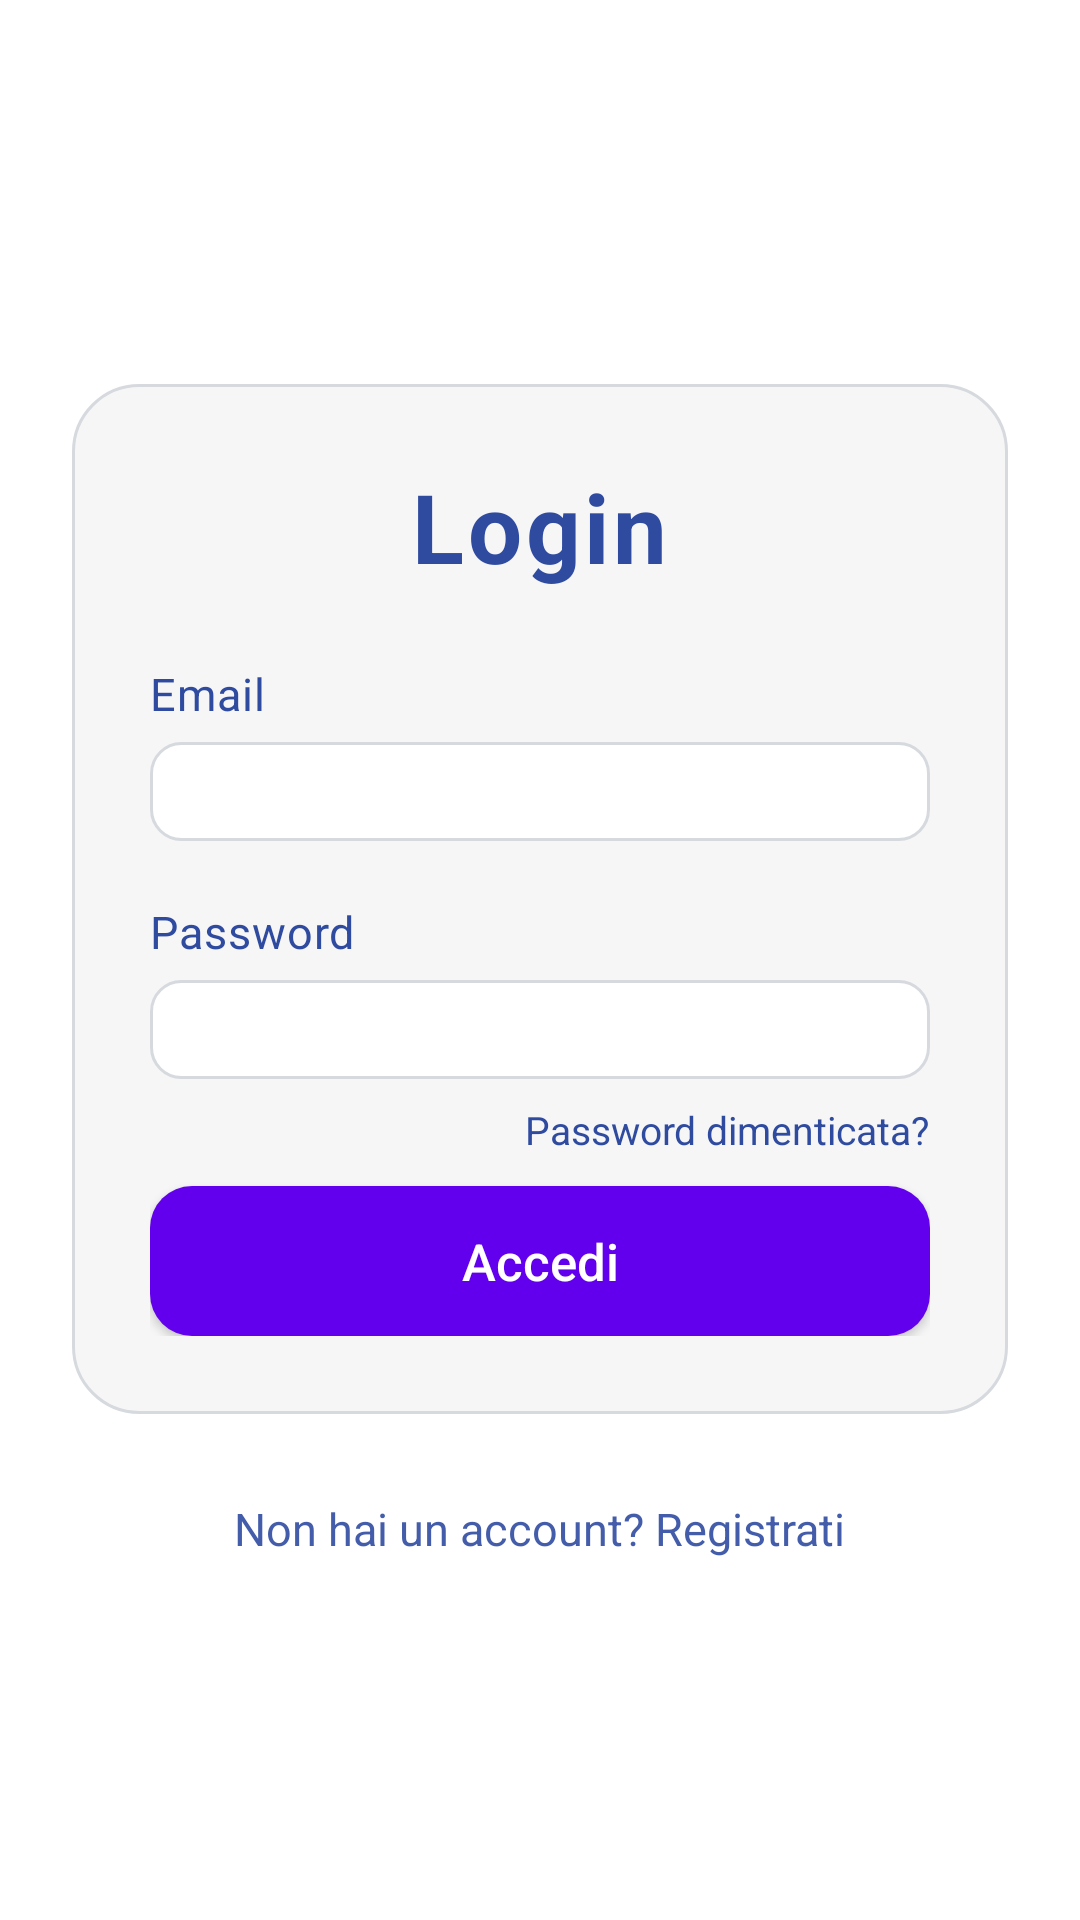

Android layout source for this screen:
<!-- AndroidManifest.xml: application theme Theme.IdS -->
<!-- res/layout/login.xml -->
<?xml version="1.0" encoding="utf-8"?>
<androidx.constraintlayout.widget.ConstraintLayout
    xmlns:android="http://schemas.android.com/apk/res/android"
    xmlns:app="http://schemas.android.com/apk/res-auto"
    android:layout_width="match_parent"
    android:layout_height="match_parent"
    android:padding="24dp"
    android:background="@drawable/bg_gradient">

    
    <LinearLayout
        android:id="@+id/loginCard"
        android:layout_width="0dp"
        android:layout_height="wrap_content"
        android:layout_marginTop="104dp"
        android:background="@drawable/bg_glass"
        android:elevation="8dp"
        android:orientation="vertical"
        android:padding="26dp"
        app:layout_constraintEnd_toEndOf="parent"
        app:layout_constraintStart_toStartOf="parent"
        app:layout_constraintTop_toTopOf="parent">

        
        <TextView
            android:id="@+id/appTitle"
            android:layout_width="wrap_content"
            android:layout_height="wrap_content"
            android:letterSpacing="0.04"
            android:text="Login"
            android:textColor="#2F4BA0"
            android:textSize="32sp"
            android:textStyle="bold"
            android:layout_gravity="center_horizontal"
            android:layout_marginBottom="24dp"
             />

        
        <TextView
            android:layout_width="wrap_content"
            android:layout_height="wrap_content"
            android:layout_marginBottom="6dp"
            android:letterSpacing="0.02"
            android:text="Email"
            android:textColor="#2F4BA0"
            android:textSize="15sp" />

        
        <EditText
            android:id="@+id/emailInput"
            android:layout_width="match_parent"
            android:layout_height="33dp"
            android:background="@drawable/bg_input"
            android:hint="Inserisci email"
            android:inputType="textEmailAddress"
            android:padding="14dp"
            android:textColor="#FFFFFF"
            android:textColorHint="#99FFFFFF" />

        
        <TextView
            android:layout_width="wrap_content"
            android:layout_height="wrap_content"
            android:layout_marginTop="20dp"
            android:layout_marginBottom="6dp"
            android:letterSpacing="0.02"
            android:text="Password"
            android:textColor="#2F4BA0"
            android:textSize="15sp" />

        
        <EditText
            android:id="@+id/passwordInput"
            android:layout_width="match_parent"
            android:layout_height="33dp"
            android:background="@drawable/bg_input"
            android:hint="Inserisci password"
            android:inputType="textPassword"
            android:padding="14dp"
            android:textColor="#FFFFFF"
            android:textColorHint="#99FFFFFF" />

        
        <TextView
            android:id="@+id/forgotPassword"
            android:layout_width="wrap_content"
            android:layout_height="wrap_content"
            android:layout_gravity="end"
            android:layout_marginTop="8dp"
            android:clickable="true"
            android:focusable="true"
            android:text="Password dimenticata?"
            android:textColor="#2F4BA0"
            android:textSize="13sp" />

        
        <Button
            android:id="@+id/loginButton"
            android:layout_width="match_parent"
            android:layout_height="50dp"
            android:layout_marginTop="10dp"
            android:background="@drawable/bg_button"
            android:text="Accedi"
            android:textAllCaps="false"
            android:textColor="#FFFFFF"
            android:textSize="17sp" />

    </LinearLayout>

    
    <TextView
        android:id="@+id/registerLink"
        android:layout_width="wrap_content"
        android:layout_height="wrap_content"
        android:text="Non hai un account? Registrati"
        android:textSize="15sp"
        android:textColor="#2F4BA0"
        android:alpha="0.9"
        app:layout_constraintTop_toBottomOf="@id/loginCard"
        app:layout_constraintStart_toStartOf="parent"
        app:layout_constraintEnd_toEndOf="parent"
        android:layout_marginTop="28dp" />

</androidx.constraintlayout.widget.ConstraintLayout>
<!-- resources referenced by this layout -->
<resources>
  <!-- drawable bg_button (drawable) -->
  <selector xmlns:android="http://schemas.android.com/apk/res/android">
  
      <item android:state_pressed="true">
          <shape>
              <gradient
                  android:startColor="@color/purple_500"
                  android:endColor="@color/purple_500"
                  android:angle="90"/>
              <corners android:radius="14dp" />
          </shape>
      </item>
  
      <item>
          <shape>
              <gradient
                  android:startColor="@color/purple_500"
                  android:endColor="@color/purple_500"
                  android:angle="90"/>
              <corners android:radius="14dp" />
          </shape>
      </item>
  
  </selector>
  <!-- drawable bg_glass (drawable) -->
  <shape xmlns:android="http://schemas.android.com/apk/res/android">
      <solid android:color="#40D9D9D9" />
      <corners android:radius="22dp" />
      <stroke android:width="1dp" android:color="#D6D9DE" />
      <padding android:left="12dp" android:top="12dp"
          android:right="12dp" android:bottom="12dp" />
  
  </shape>
  <!-- drawable bg_gradient (drawable) -->
  <shape xmlns:android="http://schemas.android.com/apk/res/android">
      <gradient
          android:startColor="#FFFFFF"
          android:endColor="#ffff"
          android:angle="135"/>
  </shape>
  <!-- drawable bg_input (drawable) -->
  <shape xmlns:android="http://schemas.android.com/apk/res/android">
      <solid android:color="#FFFFFF" />
      <stroke android:width="1dp" android:color="#D6D9DE" />
      <corners android:radius="10dp" />
  </shape>
  <style name="Theme.IdS" parent="Theme.MaterialComponents.Light.DarkActionBar">
  
          <item name="colorPrimary">@color/purple_500</item>
          <item name="colorPrimaryVariant">@color/purple_700</item>
          <item name="colorOnPrimary">@color/white</item>
  
          <item name="colorSecondary">@color/teal_200</item>
          <item name="android:statusBarColor">?attr/colorPrimaryVariant</item>
          <item name="android:windowLightStatusBar">true</item>
  
      </style>
  <color name="purple_500">#FF6200EE</color>
  <color name="purple_700">#FF3700B3</color>
  <color name="white">#FFFFFFFF</color>
  <color name="teal_200">#FF03DAC5</color>
</resources>
